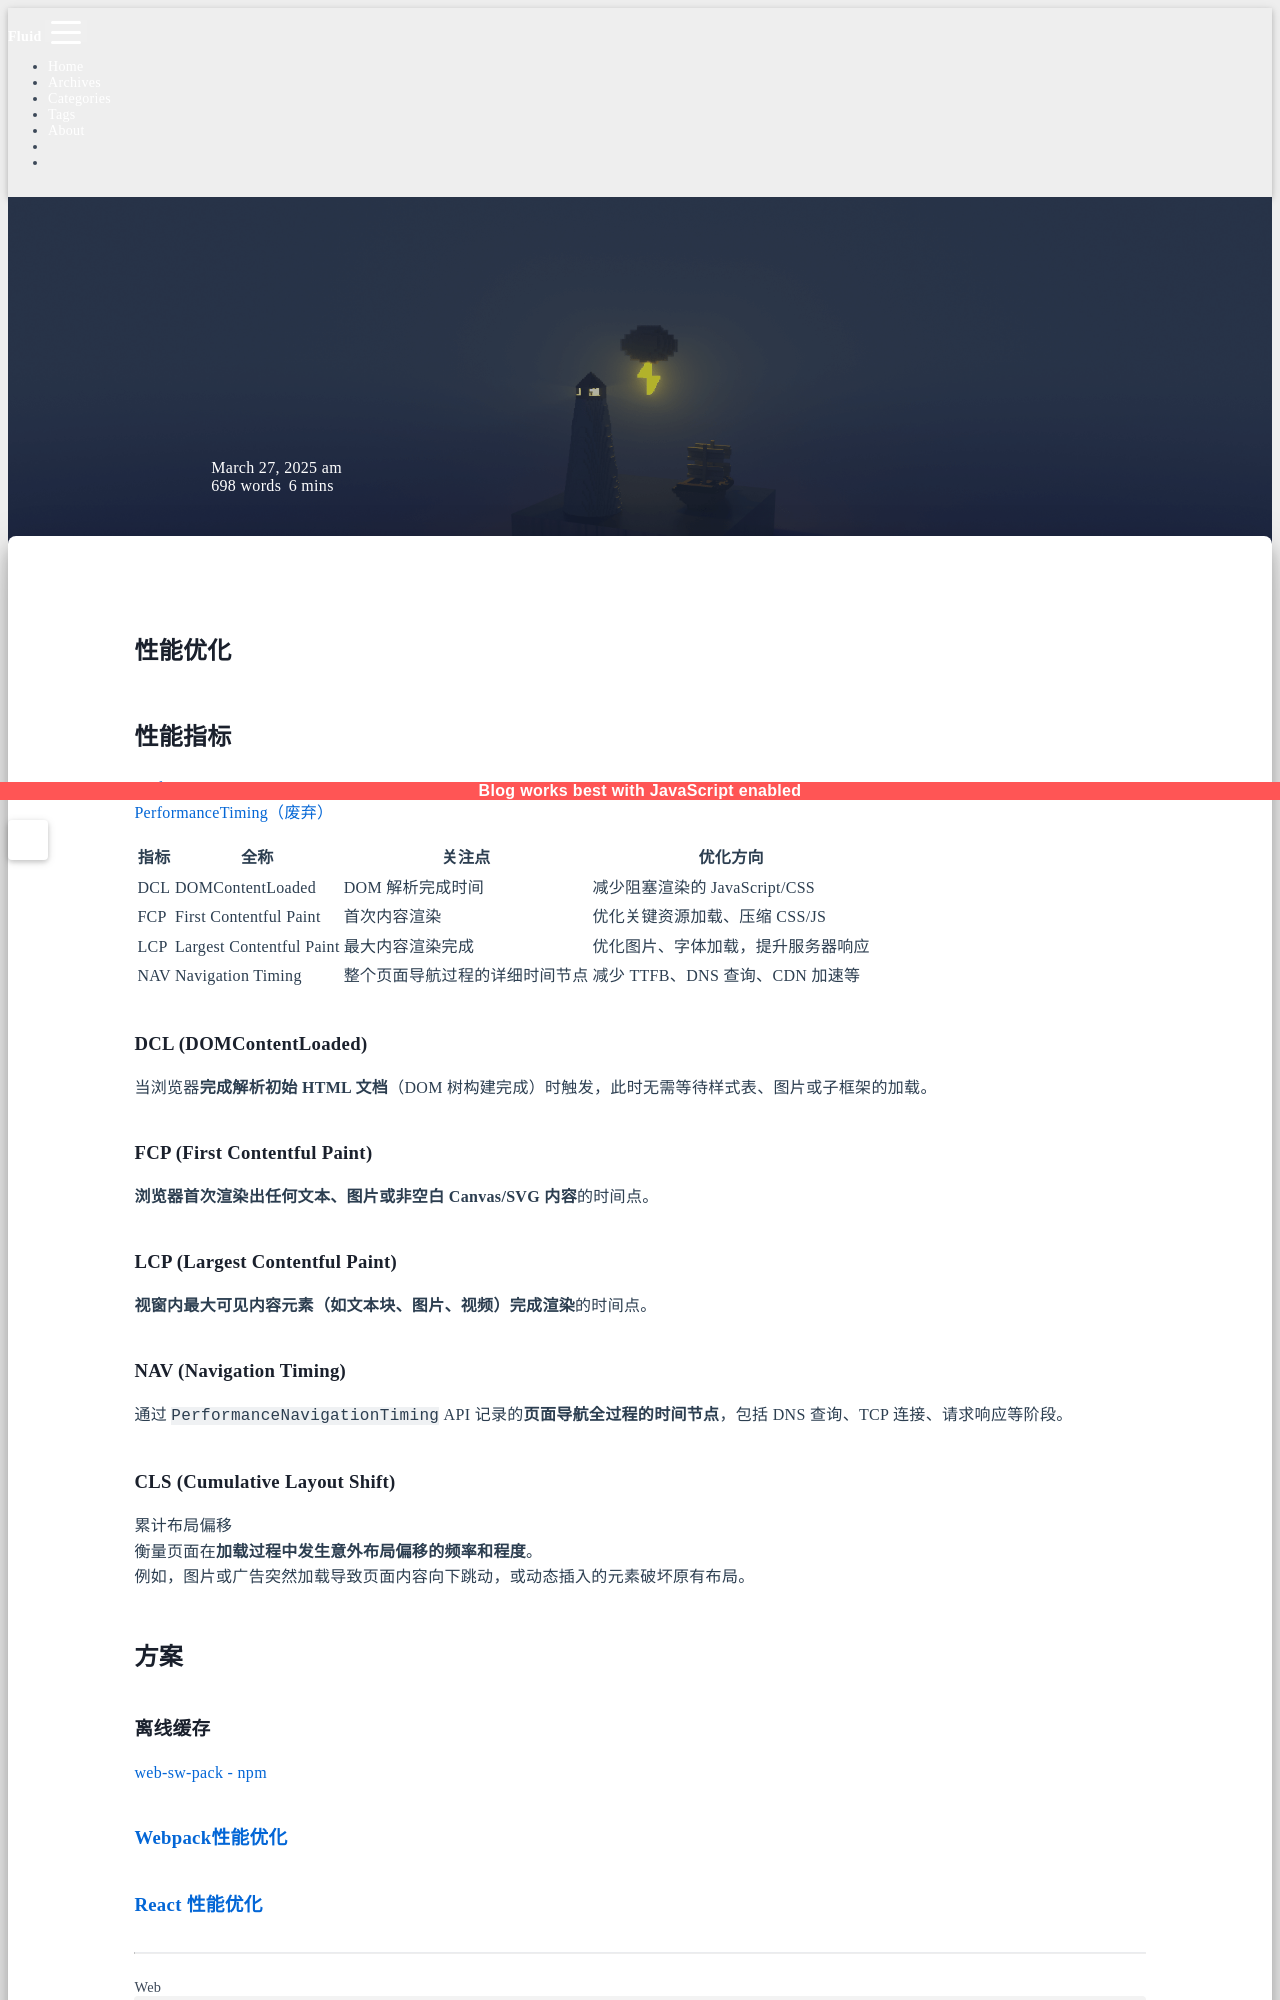

repository: sunsea-h/blog · page: Web/性能优化/index.html · generator: jekyll

---
title: 性能优化
categories:
  - Web
date: 2025-03-27 11:26:12
updated: 2025-08-29 17:12:20
---
# 性能优化

## 性能指标

[PerformanceNavigationTiming](https://developer.mozilla.org/zh-CN/docs/Web/API/PerformanceNavigationTiming)  
[PerformanceTiming（废弃）](https://developer.mozilla.org/zh-CN/docs/Web/API/PerformanceTiming)  

| 指标 | 全称                     | 关注点                         | 优化方向                           |
| ---- | ------------------------ | ------------------------------ | ---------------------------------- |
| DCL  | DOMContentLoaded         | DOM 解析完成时间               | 减少阻塞渲染的 JavaScript/CSS      |
| FCP  | First Contentful Paint   | 首次内容渲染                   | 优化关键资源加载、压缩 CSS/JS      |
| LCP  | Largest Contentful Paint | 最大内容渲染完成               | 优化图片、字体加载，提升服务器响应 |
| NAV  | Navigation Timing        | 整个页面导航过程的详细时间节点 | 减少 TTFB、DNS 查询、CDN 加速等    |

### DCL (DOMContentLoaded)

当浏览器**完成解析初始 HTML 文档**（DOM 树构建完成）时触发，此时无需等待样式表、图片或子框架的加载。

### FCP (First Contentful Paint)

**浏览器首次渲染出任何文本、图片或非空白 Canvas/SVG 内容**的时间点。

### LCP (Largest Contentful Paint)

**视窗内最大可见内容元素（如文本块、图片、视频）完成渲染**的时间点。
